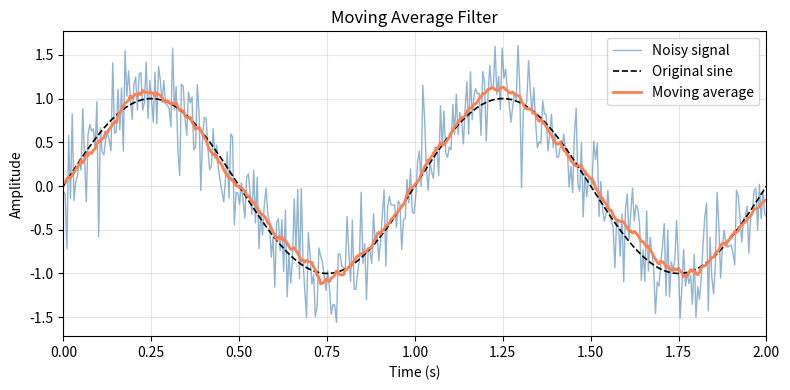

Reproduce this figure in Python.
"""
=============================
Moving Average Filter Example
=============================

This example shows how a moving average smooths a noisy sinusoidal
signal. It is a simple way to illustrate low-pass filtering in the
time domain.
"""

import matplotlib.pyplot as plt
import numpy as np

rng = np.random.default_rng(1965)
t = np.linspace(0, 2, 400)
clean = np.sin(2 * np.pi * t)
noise = rng.normal(0, 0.3, t.size)
signal = clean + noise

window = np.ones(20) / 20
smooth = np.convolve(signal, window, mode="same")

fig, ax = plt.subplots(figsize=(8, 4))
ax.plot(t, signal, color="steelblue", linewidth=1.0, alpha=0.6, label="Noisy signal")
ax.plot(t, clean, color="black", linewidth=1.2, linestyle="--", label="Original sine")
ax.plot(t, smooth, color="coral", linewidth=2.0, label="Moving average")

ax.set_xlabel("Time (s)")
ax.set_ylabel("Amplitude")
ax.set_title("Moving Average Filter")
ax.set_xlim(0, 2)
ax.grid(True, alpha=0.3)
ax.legend(loc="upper right")

plt.tight_layout()
plt.show()

# %%
#
# .. admonition:: References
#
#    The use of the following functions, methods, classes and modules
#    is shown in this example:
#
#    - `matplotlib.axes.Axes.legend` / `matplotlib.pyplot.legend`
#    - `matplotlib.axes.Axes.plot` / `matplotlib.pyplot.plot`
#    - `matplotlib.pyplot.subplots`
#
# .. tags::
#
#    plot-type: line
#    level: beginner
